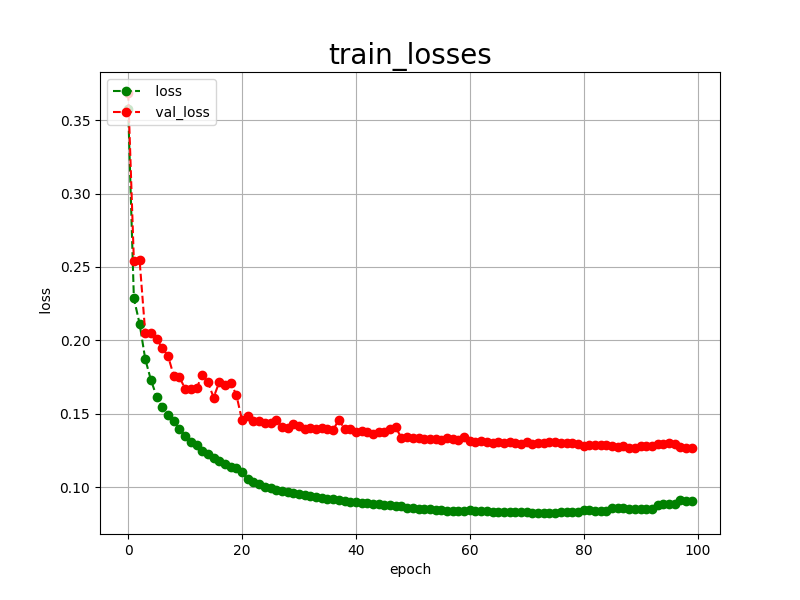

The table this chart was drawn from, first rows:
epoch, loss, val_loss
0, 0.3578, 0.3685
1, 0.2285, 0.2540
2, 0.2114, 0.2547
3, 0.1871, 0.2049
4, 0.1729, 0.2049
5, 0.1616, 0.2008
6, 0.1544, 0.1947
7, 0.1489, 0.1893
8, 0.1447, 0.1759
9, 0.1394, 0.1749
10, 0.1351, 0.1670
11, 0.1307, 0.1666
12, 0.1284, 0.1673
13, 0.1244, 0.1760
14, 0.1225, 0.1716
15, 0.1197, 0.1610
16, 0.1176, 0.1715
17, 0.1155, 0.1693
18, 0.1137, 0.1710
19, 0.1132, 0.1628
20, 0.1099, 0.1455
21, 0.1054, 0.1483
22, 0.1033, 0.1453
23, 0.1018, 0.1448
24, 0.1003, 0.1439
25, 0.0993, 0.1434
26, 0.0982, 0.1459
27, 0.0973, 0.1408
28, 0.0967, 0.1404
29, 0.0959, 0.1428
30, 0.0952, 0.1416
31, 0.0945, 0.1398
32, 0.0938, 0.1402
33, 0.0932, 0.1397
34, 0.0926, 0.1400
35, 0.0921, 0.1394
36, 0.0916, 0.1389
37, 0.0910, 0.1459
38, 0.0905, 0.1396
39, 0.0901, 0.1392
40, 0.0897, 0.1377
41, 0.0894, 0.1379
42, 0.0889, 0.1378
43, 0.0884, 0.1360
44, 0.0881, 0.1376
45, 0.0877, 0.1376
46, 0.0875, 0.1394
47, 0.0869, 0.1406
48, 0.0868, 0.1334
49, 0.0860, 0.1341
50, 0.0856, 0.1336
51, 0.0852, 0.1335
52, 0.0849, 0.1326
53, 0.0847, 0.1326
54, 0.0844, 0.1326
55, 0.0842, 0.1318
56, 0.0840, 0.1335
57, 0.0839, 0.1325
58, 0.0836, 0.1321
59, 0.0835, 0.1339
... 40 more rows
